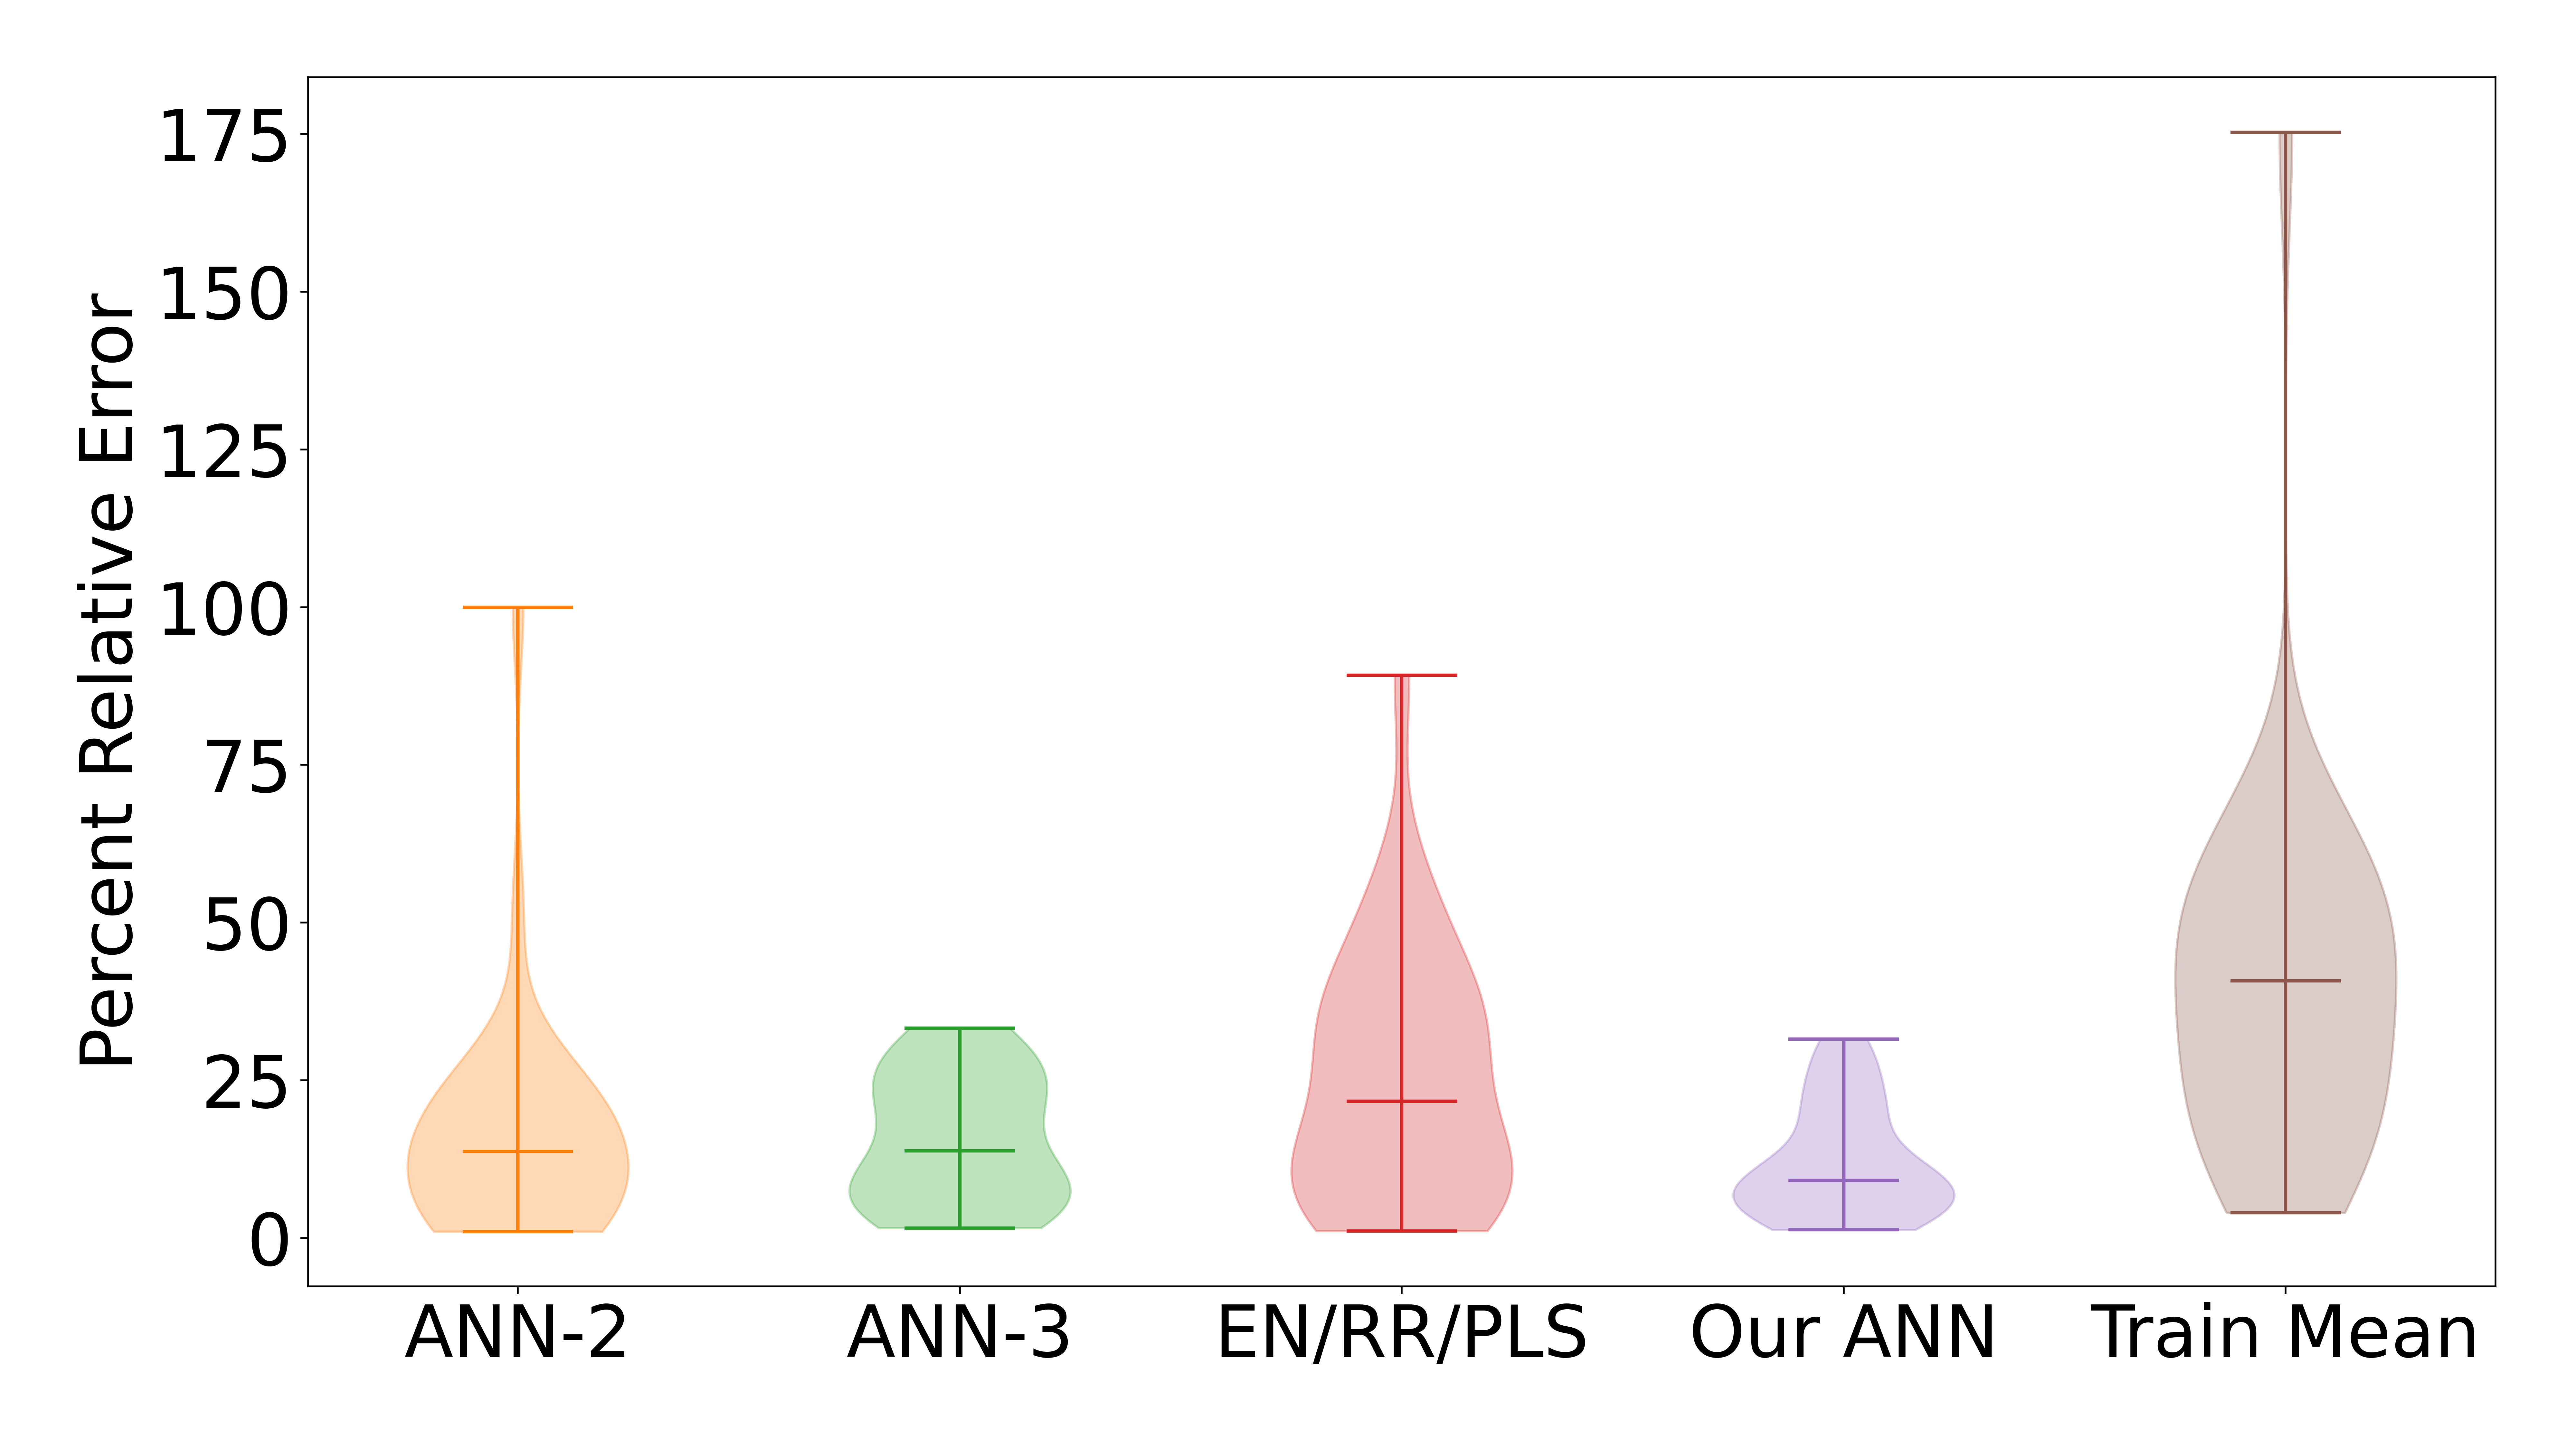

Data behind this chart, as committed beside it:
ANN-2, ANN-3, EN/RR/PLS, Our ANN, Train Mean
19.95, 33.25, 35.87, 29.93, 55.4
1.02, 9.48, 16.91, 2.77, 44.39
12.88, 1.64, 26.93, 10.07, 47.89
19.51, 25.37, 35.17, 23.9, 47.8
3, 18.39, 29.64, 7.13, 43.43
7.11, 1.74, 33.56, 10.2, 45.54
19.36, 13.1, 52.87, 21.59, 60.82
51.7, 5.68, 89.2, 26.14, 175.3
20.11, 25, 42.61, 31.52, 59.92
3.41, 8.92, 40.48, 12.22, 57.84
5.59, 14.55, 57.73, 17.3, 65.07
100, 20, 52.22, 13.33, 22.78
27.07, N/A, 12.01, 1.53, 10.26
5.43, N/A, 3.94, 3.44, 4.02
27.78, N/A, 8.54, 8.08, 16.54
24.53, 27.79, 36.41, 19.87, 56.19
17.12, 19.62, 33.1, 28.61, 57.61
23.15, 28.64, 42.36, 10.34, 63.86
10.81, 6.91, 26.17, 8.45, 39.56
21.8, 22.56, 25.94, 21.43, 45.8
6.8, 5.65, 10.99, 7.37, 36.82
1.59, 1.59, 12.64, 17.46, 27.65
3.88, 4.71, 1.11, 5.54, 19.04
15.67, 10.26, 17.38, 3.7, 41.93
6.32, 7.48, 10.02, 6.4, 36.12
17.21, 32.56, 11.35, 4.65, 21.28
19.2, 27.23, 2.19, 7.59, 15.29
2.73, N/A, 3.03, 1.92, 19.12
1.36, N/A, 4.46, 6.12, 21.71
7.85, N/A, 9.51, 9.75, 14.63
1.36, N/A, 2.97, 1.3, 6.4
14.57, N/A, 7.07, 5.51, 16.98
